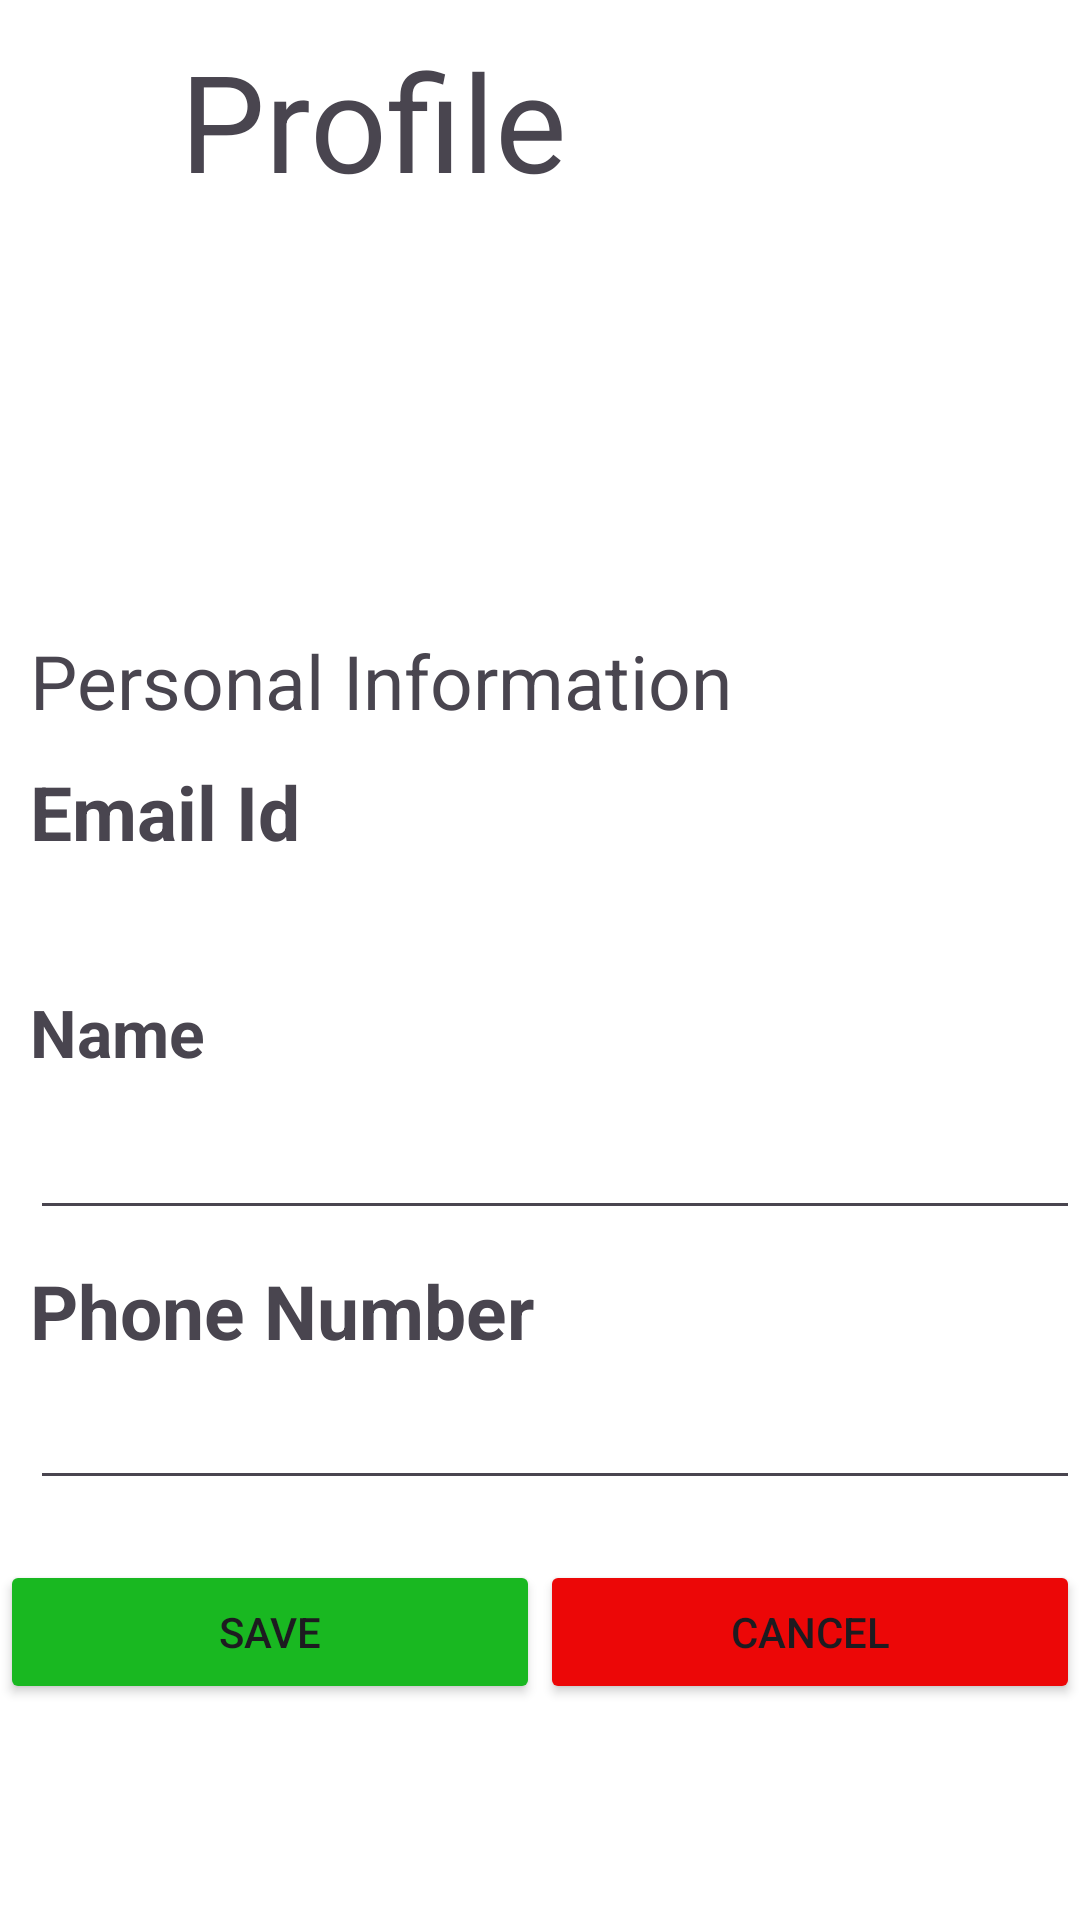

Write the Android layout XML for this screen, with the resource values it uses.
<!-- AndroidManifest.xml: application theme Theme.Doll_project -->
<!-- res/layout/fragment_user.xml -->
<?xml version="1.0" encoding="utf-8"?>
<LinearLayout xmlns:android="http://schemas.android.com/apk/res/android"
    xmlns:tools="http://schemas.android.com/tools"
    android:layout_width="match_parent"
    android:layout_height="match_parent"
    tools:context=".UserFragment"
    android:background="@color/white"
    android:orientation="vertical">



    <LinearLayout
        android:layout_width="match_parent"
        android:layout_height="wrap_content"
        android:orientation="horizontal"
        android:layout_marginBottom="20dp">


        <ImageView
            android:layout_width="50dp"
            android:layout_height="50dp"
            android:layout_gravity="center"
            android:src="@drawable/baseline_arrow_back_24"
             />

        <TextView
            android:layout_width="wrap_content"
            android:layout_height="wrap_content"
            android:text='Profile'
            android:textSize="45sp"
            android:layout_marginBottom="20dp"
            android:layout_marginStart="10dp"
            android:layout_marginTop="10dp"/>

    </LinearLayout>

    <LinearLayout
        android:layout_width="match_parent"
        android:layout_height="wrap_content"
        android:orientation="vertical">

        <ImageView
            android:id="@+id/ProfilePic"
            android:layout_width="100dp"
            android:layout_height="100dp"
            android:layout_gravity="center"
            android:src="@drawable/baseline_person_24" />
    </LinearLayout>

    <LinearLayout
        android:layout_width="wrap_content"
        android:layout_height="wrap_content"
        android:orientation="vertical"
        android:layout_marginBottom="5dp"
        android:layout_marginStart="10dp">

        <TextView
            android:layout_width="wrap_content"
            android:layout_height="wrap_content"
            android:text="Personal Information"
            android:textSize="25sp"
            android:layout_marginBottom="10dp"/>

        <TextView
            android:layout_width="wrap_content"
            android:layout_height="wrap_content"
            android:text="Email Id"
            android:textStyle="bold"
            android:textSize="25sp"
            android:layout_marginBottom="5dp"
            />

        <TextView
            android:id="@+id/email"
            android:layout_width="match_parent"
            android:layout_height="wrap_content"
            android:layout_marginBottom="5dp"
            android:textSize="20dp"/>



    </LinearLayout>

    <TextView
        android:layout_width="wrap_content"
        android:layout_height="wrap_content"
        android:text="Name"
        android:textSize="22dp"
        android:textStyle="bold"
        android:layout_marginBottom="10dp"
        android:layout_marginStart="10dp"/>

    <EditText
        android:id="@+id/name"
        android:layout_width="match_parent"
        android:layout_height="wrap_content"
        android:layout_marginStart="10dp"
        android:layout_marginBottom="10dp"/>



    <TextView
        android:layout_width="wrap_content"
        android:layout_height="wrap_content"
        android:text="Phone Number"
        android:textStyle="bold"
        android:textSize="25sp"
        android:layout_marginBottom="5dp"
        android:layout_marginStart="10dp"/>


    <EditText
        android:id="@+id/phoneNumber"
        android:layout_width="match_parent"
        android:layout_height="wrap_content"
        android:layout_marginStart="10dp"
        android:layout_marginBottom="20dp" />


    <LinearLayout
        android:layout_width="match_parent"
        android:layout_height="wrap_content"
        android:orientation="horizontal">

        <Button
            android:id="@+id/buttonSave"
            android:layout_width="match_parent"
            android:layout_height="wrap_content"
            android:text="Save"
            android:layout_weight="1"
            android:backgroundTint="@color/green"/>

        <Button
            android:id="@+id/buttonCancel"
            android:layout_width="match_parent"
            android:layout_height="wrap_content"
            android:text="Cancel"
            android:layout_weight="1"
            android:backgroundTint="@color/red"/>

    </LinearLayout>


</LinearLayout>
<!-- resources referenced by this layout -->
<resources>
  <color name="green">#19B821</color>
  <color name="red">#EC0707</color>
  <color name="white">#FFFFFFFF</color>
  <style name="Theme.Doll_project" parent="Base.Theme.Doll_project" />
  <style name="Base.Theme.Doll_project" parent="Theme.Material3.DayNight.NoActionBar">
          
          
      </style>
</resources>
